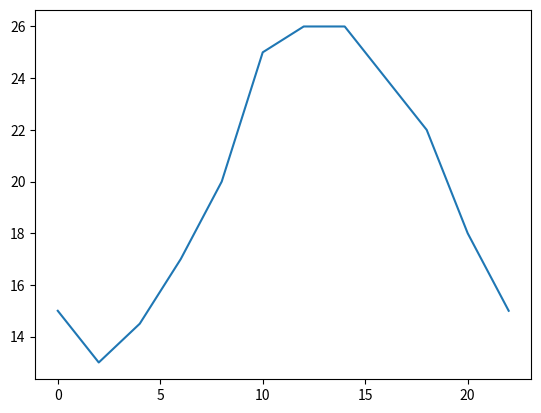

Source code (Python):
from matplotlib import pyplot as plt

x = range(0, 24, 2)
y = [15, 13, 14.5, 17, 20, 25, 26, 26, 24, 22, 18, 15]

plt.plot(x, y)
plt.show()